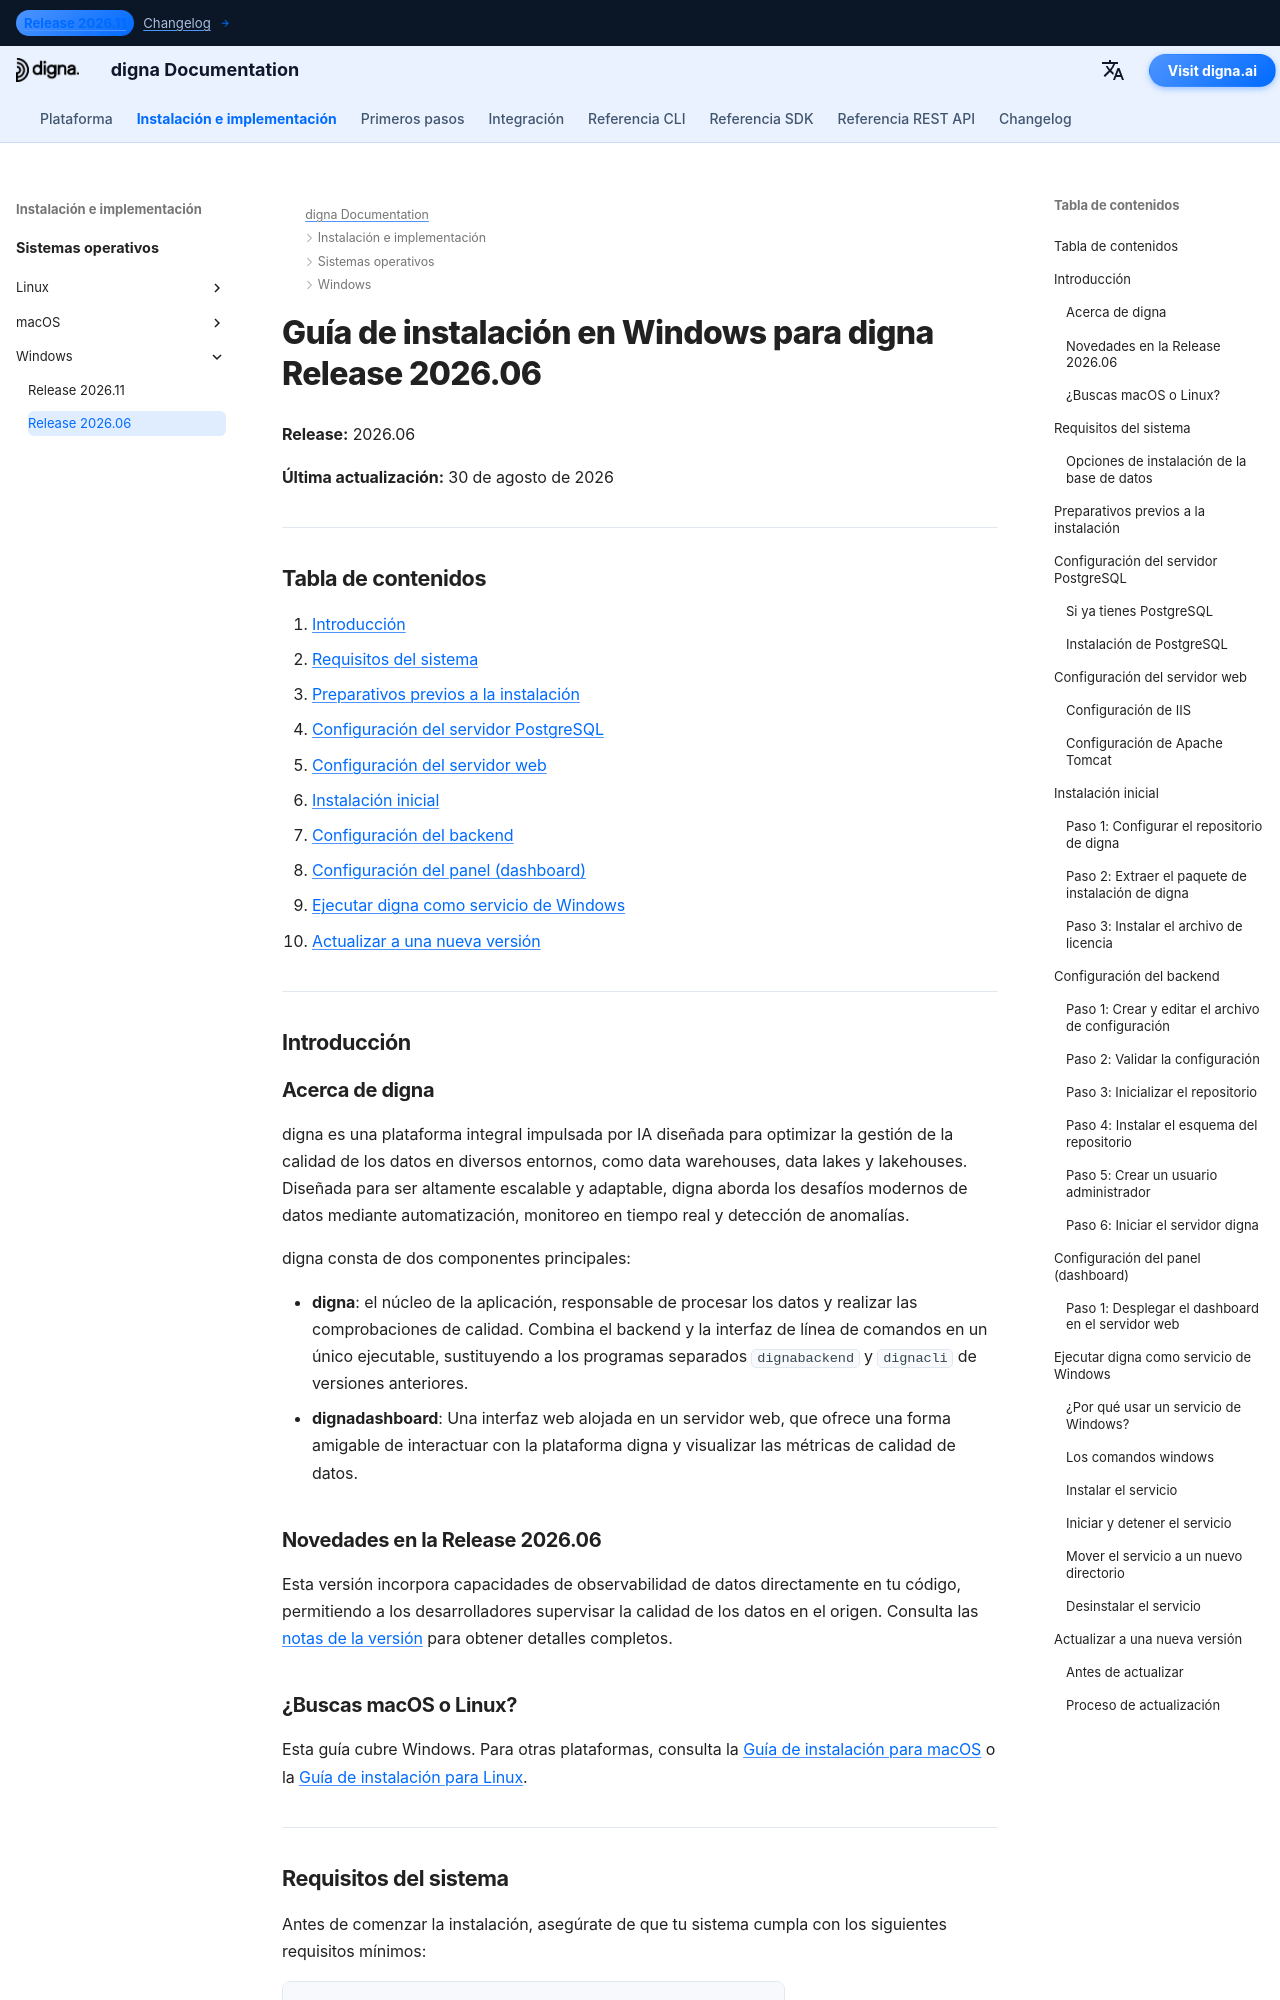

repository: dignaai/digna-docs · page: es/installation_deployment/Windows/Release 2026.06/installation_guide_digna_windows_2026_06/index.html · generator: mkdocs

---
title: Guía de instalación en Windows – digna Release 2026.06 | Documentación de digna
description: Guía paso a paso para instalar digna Release 2026.06 en Windows — requisitos del sistema, configuración de PostgreSQL, configuración del servidor web, configuración del backend y del panel, ejecución de digna como servicio de Windows y actualización a una nueva versión.
keywords: instalación digna windows, guía de despliegue digna, configuración backend digna, instalación dashboard digna, configuración postgresql, servicio Windows digna, guía de actualización digna
image: /assets/logo_square.png
---

# Guía de instalación en Windows para digna Release 2026.06

**Release:** 2026.06

**Última actualización:** 30 de agosto de 2026


---

## Tabla de contenidos

1. [Introducción](#introduction)
2. [Requisitos del sistema](#system-requirements)
3. [Preparativos previos a la instalación](#pre-installation-setup)
4. [Configuración del servidor PostgreSQL](#postgresql-server-setup)
5. [Configuración del servidor web](#web-server-configuration)
6. [Instalación inicial](#initial-installation)
7. [Configuración del backend](#backend-configuration)
8. [Configuración del panel (dashboard)](#dashboard-configuration)
9. [Ejecutar digna como servicio de Windows](#running-digna-as-a-windows-service)
10. [Actualizar a una nueva versión](#upgrading-to-a-new-release)

---

## Introducción {: #introduction }

### Acerca de digna

digna es una plataforma integral impulsada por IA diseñada para optimizar la gestión de la calidad de los datos en diversos entornos, como data warehouses, data lakes y lakehouses. Diseñada para ser altamente escalable y adaptable, digna aborda los desafíos modernos de datos mediante automatización, monitoreo en tiempo real y detección de anomalías.

digna consta de dos componentes principales:

- **digna**: el núcleo de la aplicación, responsable de procesar los datos y realizar las comprobaciones de calidad. Combina el backend y la interfaz de línea de comandos en un único ejecutable, sustituyendo a los programas separados `dignabackend` y `dignacli` de versiones anteriores.
- **dignadashboard**: Una interfaz web alojada en un servidor web, que ofrece una forma amigable de interactuar con la plataforma digna y visualizar las métricas de calidad de datos.

### Novedades en la Release 2026.06

Esta versión incorpora capacidades de observabilidad de datos directamente en tu código, permitiendo a los desarrolladores supervisar la calidad de los datos en el origen. Consulta las [notas de la versión](http://docs.digna.ai/changelog/Release_202606/) para obtener detalles completos.
